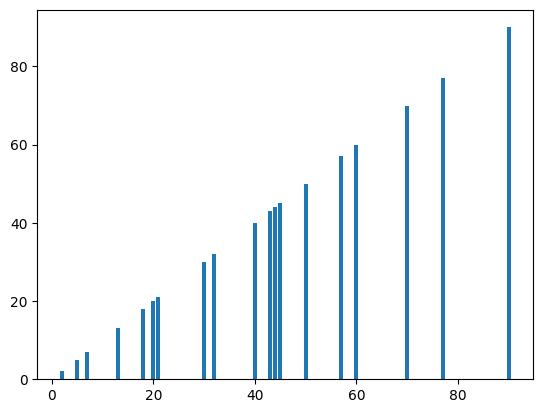

Reproduce this figure in Python.
import matplotlib.pyplot as plt; plt.rcdefaults()
import numpy as np
import matplotlib.pyplot as plt

data = [2,5,70,40,30,45,50,45,43,40,44,60,7,13,57,18,90,77,32,21,20,40] 

plt.bar(data, data)
#plt.xticks(y_pos, objects)
plt.show()